Image classification data set "densenet_nocrop" (Marsh16/MangoLeafDisease_Model_Thesis on GitHub). Class labels (8): anthracnose, bacterial canker, cutting weevil, die back, gall midge, healthy, powdery mildew, sooty mould.

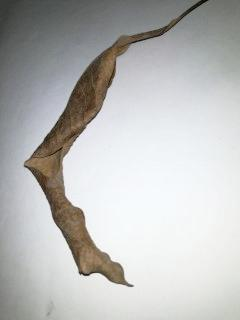
Label: die back

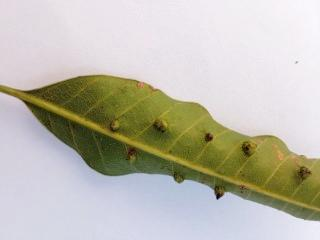
Label: gall midge

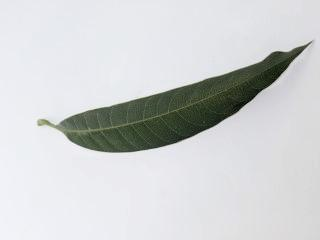
Label: healthy

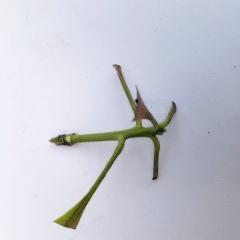
Label: cutting weevil

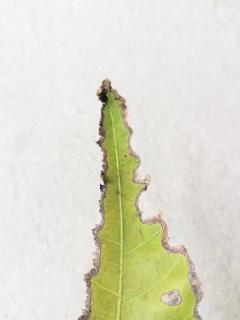
Label: bacterial canker

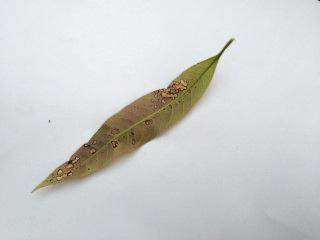
Label: anthracnose
